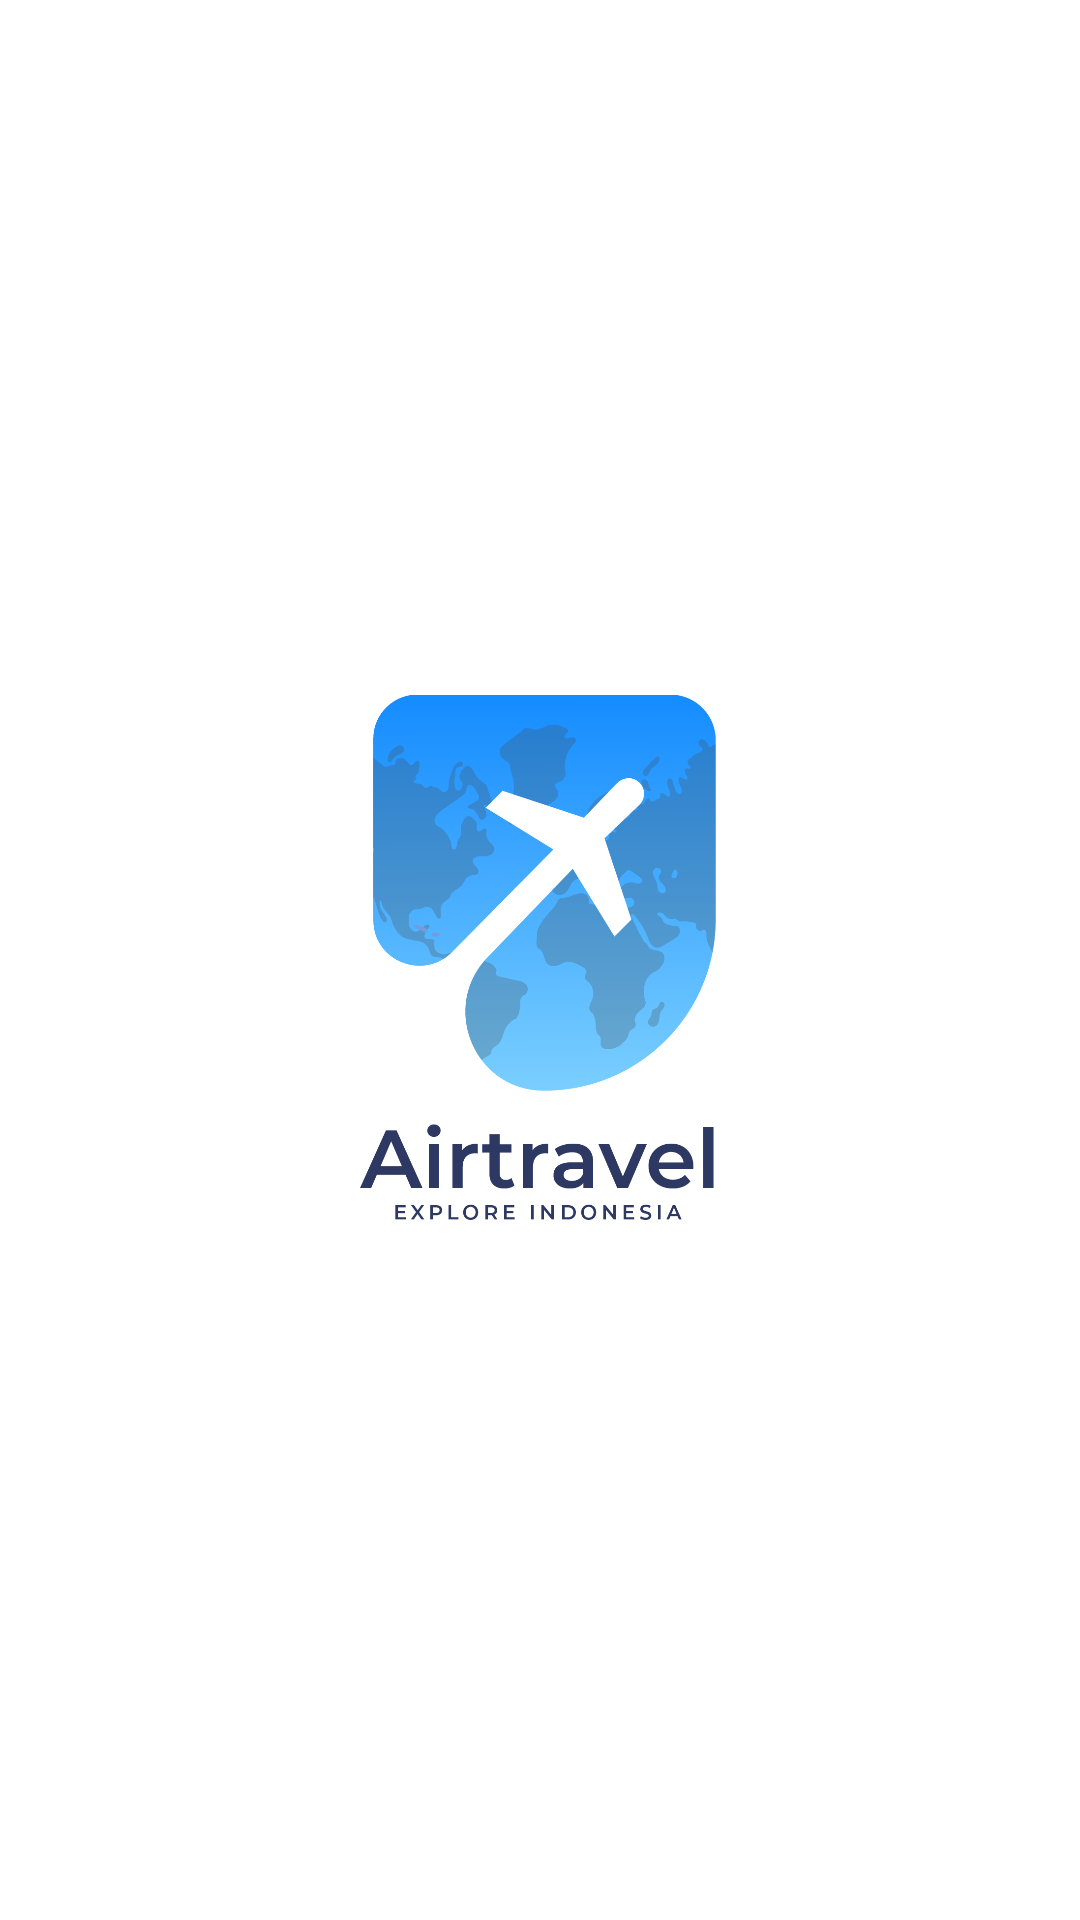

Android layout source for this screen:
<!-- AndroidManifest.xml: application theme Theme.TravelApp -->
<!-- res/layout/activity_splash.xml -->
<?xml version="1.0" encoding="utf-8"?>
<androidx.constraintlayout.widget.ConstraintLayout xmlns:android="http://schemas.android.com/apk/res/android"
    xmlns:app="http://schemas.android.com/apk/res-auto"
    xmlns:tools="http://schemas.android.com/tools"
    android:layout_width="match_parent"
    android:layout_height="match_parent"
    tools:context=".ui.splash.SplashActivity">

    <ImageView
        android:layout_width="120dp"
        android:layout_height="wrap_content"
        app:layout_constraintBottom_toBottomOf="parent"
        app:layout_constraintEnd_toEndOf="parent"
        app:layout_constraintStart_toStartOf="parent"
        app:layout_constraintTop_toTopOf="parent"
        app:srcCompat="@drawable/ic_logo"
        android:contentDescription="@string/splash_logo" />
</androidx.constraintlayout.widget.ConstraintLayout>
<!-- resources referenced by this layout -->
<resources>
  <!-- drawable ic_logo: png bitmap (drawable, 55700 bytes) -->
  <string name="splash_logo">Splash Logo</string>
  <style name="Theme.TravelApp" parent="Theme.MaterialComponents.DayNight.DarkActionBar">
          
          <item name="windowActionBar">false</item>
          <item name="windowNoTitle">true</item>
          <item name="colorPrimary">@color/primaryColor</item>
          <item name="colorPrimaryVariant">@color/primaryColor</item>
          <item name="colorOnPrimary">@color/white</item>
          
          <item name="colorSecondary">@color/secondaryColor</item>
          <item name="colorSecondaryVariant">@color/secondaryColorVariant</item>
          <item name="colorOnSecondary">@color/black</item>
          
          <item name="android:statusBarColor" tools:targetApi="l">?attr/colorPrimaryVariant</item>
          
          <item name="android:windowDisablePreview">true</item>
      </style>
  <color name="primaryColor">#0b85ff</color>
  <color name="white">#FFFFFFFF</color>
  <color name="secondaryColor">#474747</color>
  <color name="secondaryColorVariant">#2c2c2c</color>
  <color name="black">#FF000000</color>
</resources>
